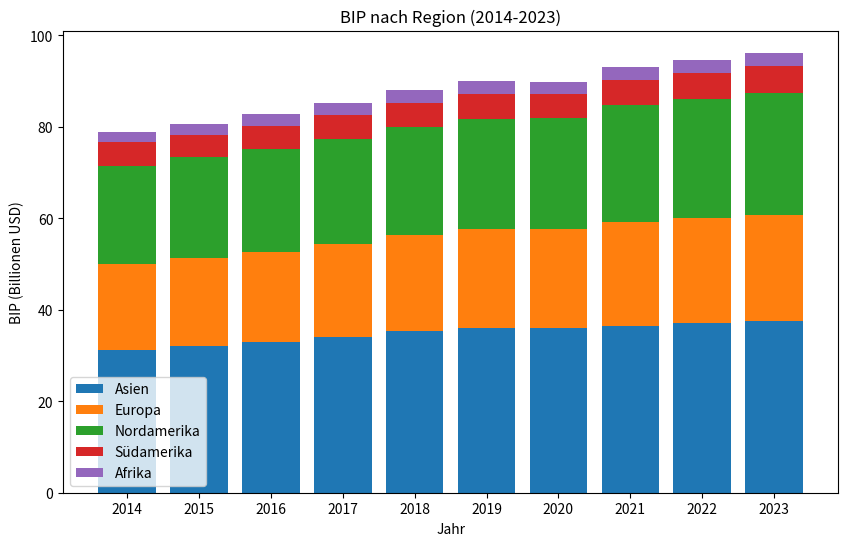

This chart was generated by the following Python code:
"""
Jahr,Asien (BIP in Billionen USD),Europa (BIP in Billionen USD),Nordamerika (BIP in Billionen USD),Südamerika (BIP in Billionen USD),Afrika (BIP in Billionen USD)
2014,31,2,18,8,21,5,5,1,2,3
2015,32,1,19,2,22,0,5,0,2,4
2016,33,0,19,6,22,5,4,9,2,5
2017,34,1,20,3,23,0,4,8,2,6
2018,35,3,21,1,23,6,4,7,2,7
2019,36,0,21,7,24,1,4,6,2,8
2020,36,1,21,5,24,3,4,5,2,7
2021,36,5,22,7,25,5,5,5,2,8
2022,37,0,23,0,26,0,5,7,2,9
2023,37,5,23,3,26,5,5,9,3,0
"""


import matplotlib.pyplot as plt

# Daten für die Regionen und Jahre
jahre = [2014, 2015, 2016, 2017, 2018, 2019, 2020, 2021, 2022, 2023]
asien_bip = [31.2, 32.1, 33.0, 34.1, 35.3, 36.0, 36.1, 36.5, 37.0, 37.5]
europa_bip = [18.8, 19.2, 19.6, 20.3, 21.1, 21.7, 21.5, 22.7, 23.0, 23.3]
nordamerika_bip = [21.5, 22.0, 22.5, 23.0, 23.6, 24.1, 24.3, 25.5, 26.0, 26.5]
suedamerika_bip = [5.1, 5.0, 5.1, 5.2, 5.3, 5.4, 5.2, 5.5, 5.7, 5.9]
afrika_bip = [2.3, 2.4, 2.5, 2.6, 2.7, 2.8, 2.7, 2.8, 2.9, 3.0]

# Balkendiagramm erstellen
plt.figure(figsize=(10, 6))
plt.bar(jahre, asien_bip, label="Asien")
plt.bar(jahre, europa_bip, label="Europa", bottom=asien_bip)
plt.bar(jahre, nordamerika_bip, label="Nordamerika", bottom=[a + e for a, e in zip(asien_bip, europa_bip)])
plt.bar(jahre, suedamerika_bip, label="Südamerika", bottom=[a + e + n for a, e, n in zip(asien_bip, europa_bip, nordamerika_bip)])
plt.bar(jahre, afrika_bip, label="Afrika", bottom=[a + e + n + s for a, e, n, s in zip(asien_bip, europa_bip, nordamerika_bip, suedamerika_bip)])

# Achsenbeschriftungen und Titel
plt.xlabel("Jahr")
plt.ylabel("BIP (Billionen USD)")
plt.title("BIP nach Region (2014-2023)")
plt.xticks(jahre)
plt.legend()

# Diagramm anzeigen
plt.show()
